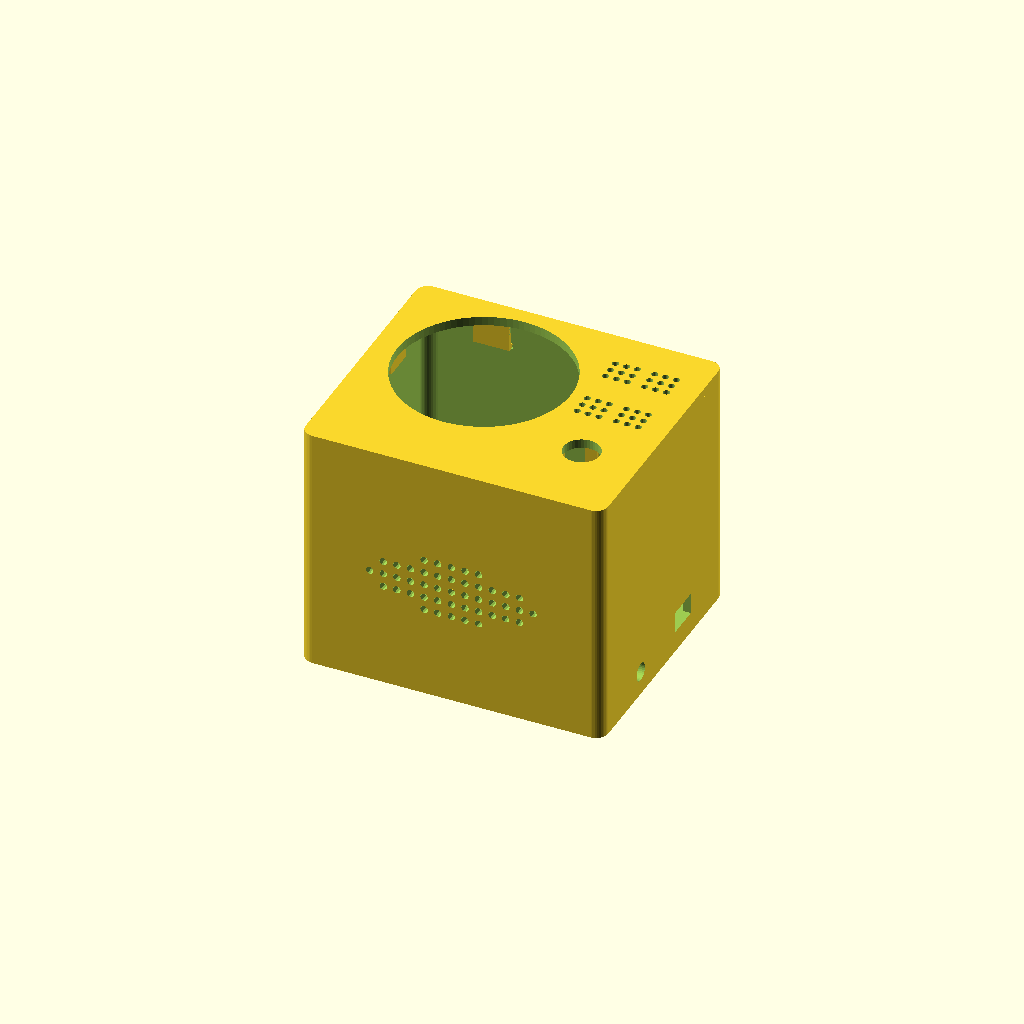
Cell 1: the model at its default parameters.
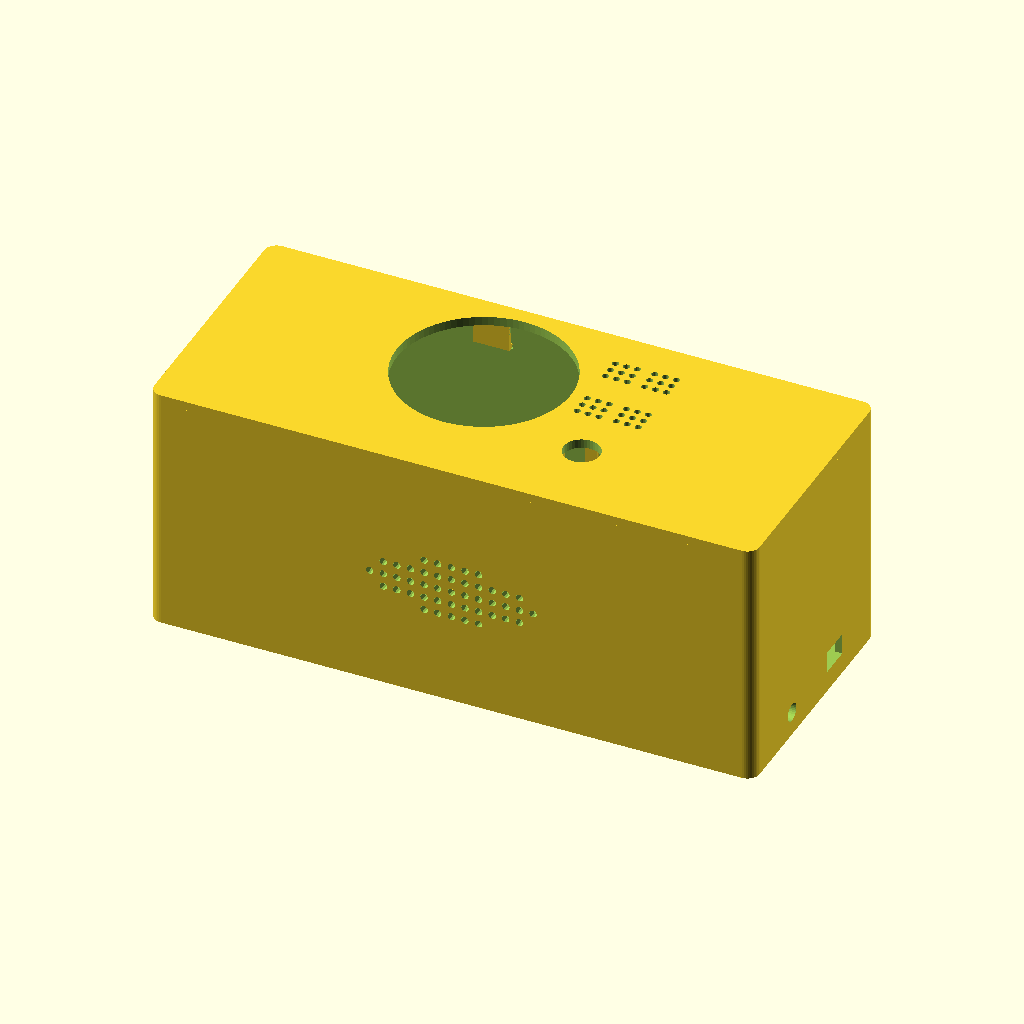
Cell 2: L = 200 (everything else at default).
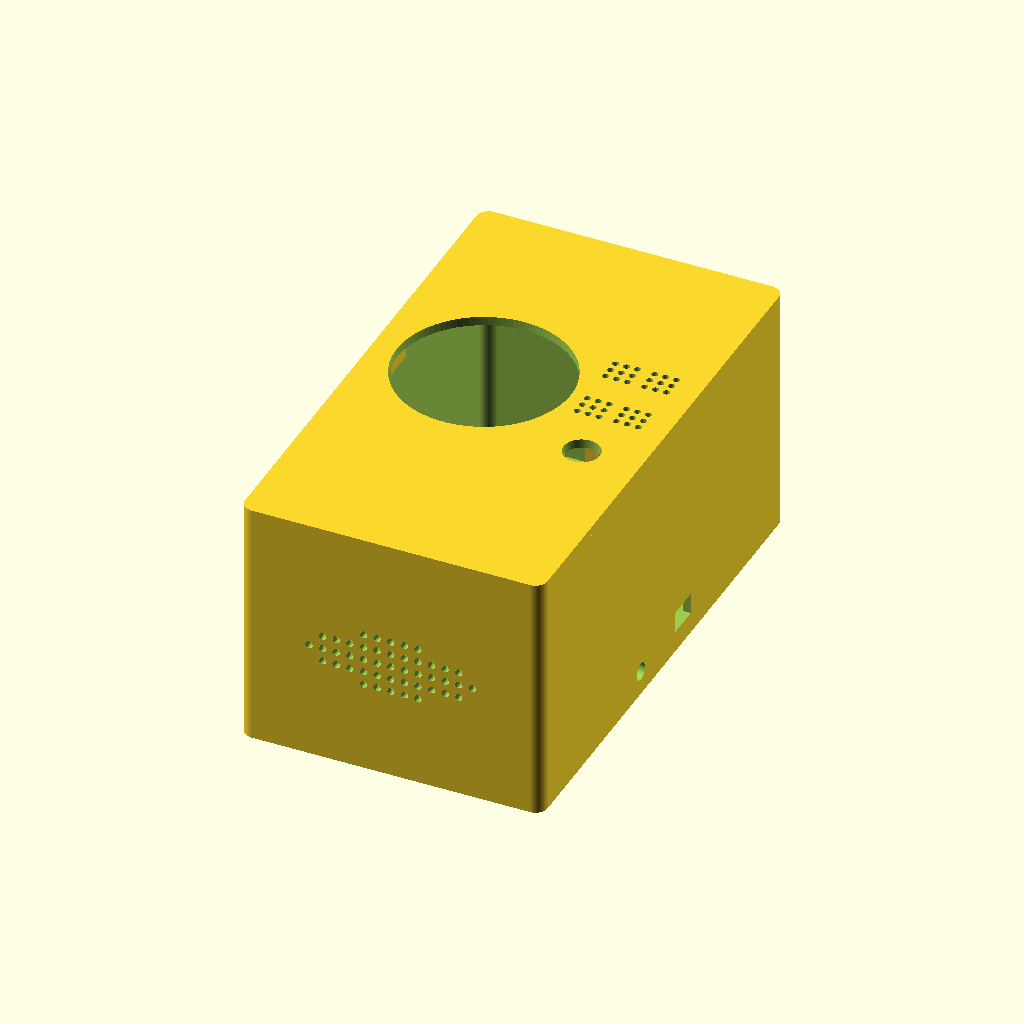
Cell 3: the same model with W = 172.
One fixed orthographic camera (rotation 55°, 0°, 25°; colour scheme Cornfield) for every cell.
The OpenSCAD source (hardware/enclosure/enclosure.scad):
// Enclosure for the mic board: ESP32 DevKit, INMP441, MAX98357A + speaker, arcade record button, 18650 cell.
// No screws: the lid, the ESP32, the mic and the speaker all go in on snaps and ribs.
// All sizes in mm. Dimensions of the boards and parts are estimates: measure yours and adjust.
// Snap parts are thin on purpose and flex a lot: print the lid and the body in PETG (PLA is brittle for snaps).
// Open in OpenSCAD, set `part`, then export STL (F6 / Render, File > Export).

part = "both";   // "body" | "lid" (print orientation) | "print" (both side by side) | "both" (assembled view)

// outer box
L = 100;         // X
W = 86;          // Y: wider so that the speaker (front) and the 57 mm button housing (back) fit side by side
H = 80;          // body height without lid: the button housing goes 60 mm below the lid, so its bottom is at z=H-60=20, above the ESP32 and the amp
wall = 2.5;
floor_t = 2.5;
r = 4;           // corner radius
lid_t = 3;       // top plate thickness
lip_h = 4;       // lid skirt depth, goes inside the walls
clr = 0.2;       // fit clearance of the skirt

// lid snap tabs: hang from the lid, a hook on each catches a pocket in the body wall
tab_len = 10;    // long tab = low strain when it flexes
tab_t = 1.4;
hook_d = 0.9;    // hook sticks out of the tab; 0.2 of that is the clearance to the wall
// [wall axis, side, position along the wall, tab width]; the front wall is shorter, the speaker ribs are there
snap_tabs = [
    ["x",  1, -18, 10], ["x",  1, 18, 10],
    ["x", -1, -18, 10], ["x", -1, 18, 10],
    ["y",  1, -25, 12], ["y",  1, 25, 12],
    ["y", -1, -41.5, 5], ["y", -1, 41.5, 5]
];

// ESP32 DevKit (51.5 x 28.5 mm) lies along X, USB end at +X (right wall)
esp_pos = [0, 14];
esp_len = 51.5;
standoff_h = 4;
esp_holes = [[-22, -11], [-22, 11], [22, -11], [22, 11]];   // pegs under the board, no screws
esp_clips = [[1, -13.5], [1, 13.5], [-1, 0]];              // [end of the board, offset along Y]

// MAX98357A amp (17.6 x 18.7 mm), back-left corner; the terminal edge faces the front wall (the speaker)
amp_pos = [-36, 12];
amp_h = 18.7;          // along Y
amp_hole_dx = 12.5;    // the two board holes, 2.2 mm from the terminal edge (read off the board drawing)

// 18650 cell lying on the floor along X, in a saddle with end stops
use_battery = false;                       // no cell yet: leave the saddle and its clips out
bat_d = 18.6;                              // 18650 is 18 mm, with a little clearance
cell_len = 65.2;
stop_t = 3.5;                              // thick end stops: they take a knock
bat_len = cell_len + 2 * stop_t + 0.8;
bat_w = 22;
bat_pos = [-4, -17];                       // saddle center on the floor (x, y)

// three posts for strain relief: the wires from the lid controls are woven between them (S-bend, or a zip tie),
// so a tug on the wire is taken by the posts and does not reach the solder joints
wire_posts = [[40.5, -26], [40.5, -16], [40.5, -6]];
wire_post_d = 4.5;
wire_post_h = 14;
wire_hole_d = 6;     // the wire goes through the right wall here, low, then around the posts
wire_hole_z = 8;

// lid controls (absolute XY on the lid)
btn_big   = [-13.5, 9];     btn_hole_d = 57.4;  // arcade button: the 57 mm housing goes through the lid, its flange rests on top,
                                            // its own clips hold it from below
btn_body_depth = 60;                        // how far the housing goes below the lid (measured)
use_led_hole = false;
led       = [38, 22];   led_d = 5;          // "new recordings" LED
btn2      = [30.5, -16];  btn2_hole_d = 12.0; // "next record": 12 x 12 mm tact switch under a round cap
tact      = 12;  tact_body_h = 6.0;  tact_gap = 1.0;   // switch body size, gap between its top and the lid
mic_c     = [37, 6];                        // round mic board center (14.1 mm), port grille around it
mic_d     = 14.1;
mic_h     = 8;                              // legs under the lid: the longer, the softer they flex

// speaker on the front wall (Y = -W/2): frame 69.4 x 31.3 mm, above the cell and the ESP32
spk_w = 69.4; spk_h = 31.3; spk_d = 16.4;   // frame size and depth
spk_x = 0;
spk_z = 39.5;

module rrect(sx, sy, h, rr = r) {
    hull() for (i = [-1, 1], j = [-1, 1])
        translate([i * (sx/2 - rr), j * (sy/2 - rr), 0]) cylinder(r = rr, h = h, $fn = 40);
}

// origin on the inner face of the wall at the lid underside, local +Y points into the wall
module at_snap_tab(t) {
    ax = t[0]; s = t[1]; pos = t[2];
    face = ax == "x" ? s * (L/2 - wall) : s * (W/2 - wall);
    ang = ax == "x" ? -90 * s : (s > 0 ? 0 : 180);
    translate(ax == "x" ? [face, pos, H] : [pos, face, H])
        rotate([0, 0, ang]) children();
}

module battery_saddle() {
    translate([bat_pos[0], bat_pos[1], floor_t])
        difference() {
            union() {
                translate([-bat_len/2, -bat_w/2, 0]) cube([bat_len, bat_w, bat_d/2 + 1.5]);
                for (sx = [-1, 1])
                    translate([sx * (bat_len/2 - stop_t/2) - stop_t/2, -bat_w/2, 0])
                        cube([stop_t, bat_w, bat_d + 1]);
            }
            translate([-bat_len, 0, bat_d/2 + 0.3]) rotate([0, 90, 0]) cylinder(d = bat_d, h = bat_len * 2, $fn = 48);
        }
}

// 18650 snap clip: a thin arm stands next to the saddle, a wedge-shaped hook at its top goes over the shoulder of the cell.
// The cell is pressed in from above and spreads the arms; the long arm keeps the strain low.
module battery_clip(sy, dx) {
    translate([bat_pos[0] + dx, bat_pos[1], 0])
        scale([1, sy, 1]) {
            translate([-4, bat_w/2 + 1.0, floor_t]) cube([8, 1.2, 18]);
            // profile (distance from the cell axis, height): the underside stays above the cell surface
            translate([-4, 0, 0]) rotate([90, 0, 90]) linear_extrude(height = 8)
                polygon([[12.6, 11.7], [7.8, 17.3], [7.8, 17.9], [12.6, 20.5]]);
        }
}

// ESP32 snap clip: a thin post with a hook over the board edge. The board is pressed in from above,
// the sloped top of the hook pushes the post out, then the hook sits 0.3 mm above the board.
module esp_clip(side, yoff) {
    zt = floor_t + standoff_h + 1.6;       // top of the board
    translate([esp_pos[0] + side * esp_len/2, esp_pos[1] + yoff, 0])
        scale([-side, 1, 1]) {             // local +x points to the board center
            translate([-1.15, -1.25, floor_t]) cube([1.0, 2.5, zt + 1.7 - floor_t]);
            translate([0, 1.25, 0]) rotate([90, 0, 0]) linear_extrude(height = 2.5)
                polygon([[-0.15, zt + 0.3], [0.3, zt + 0.3], [0.3, zt + 0.7], [-0.15, zt + 1.5]]);
        }
}

floor_lightening = false;   // solid floor; true cuts round lightening holes

// lightening holes in the floor, only where nothing stands on it
function floor_hole_ok(x, y) =
    !(use_battery && x > -42 && x < 34 && y < -4) &&                                                         // battery saddle
    min([for (p = esp_holes) norm([x, y] - [esp_pos[0] + p[0], esp_pos[1] + p[1]])]) > 8 &&   // ESP32 pegs
    norm([x, y] - [amp_pos[0], amp_pos[1]]) > 13 &&                                           // amp standoffs
    min([for (p = wire_posts) norm([x, y] - p)]) > 9;                                         // wire posts

module floor_holes() {
    for (x = [-36:14:36], y = [-20:14:20])
        if (floor_lightening && floor_hole_ok(x, y))
            translate([x, y, -1]) cylinder(d = 9, h = floor_t + 2, $fn = 24);
}

module body() {
    difference() {
        union() {
            difference() {
                rrect(L, W, H);
                translate([0, 0, floor_t]) rrect(L - 2*wall, W - 2*wall, H);
            }
            // 18650 saddle and its snap clips
            if (use_battery) {
                battery_saddle();
                for (sy = [-1, 1], dx = [-17.6, 17.6]) battery_clip(sy, dx);
            }
            // ESP32 pegs: the board rests on them
            for (p = esp_holes)
                translate([esp_pos[0] + p[0], esp_pos[1] + p[1], floor_t])
                    cylinder(d = 6, h = standoff_h, $fn = 24);
            // ESP32 snap clips, no screws
            for (c = esp_clips) esp_clip(c[0], c[1]);
            // wire posts: a small cone lip at the top keeps the wire from slipping off
            for (p = wire_posts)
                translate([p[0], p[1], floor_t - 0.1]) {
                    cylinder(d = wire_post_d, h = wire_post_h, $fn = 32);
                    translate([0, 0, wire_post_h]) cylinder(d1 = wire_post_d, d2 = wire_post_d + 2.4, h = 1.2, $fn = 32);
                }
            // speaker slide channel: two side ribs and a bottom stop on the inner face of the front wall.
            // the frame is lowered in from the open top; the lid holds it at the top
            for (sx = [-1, 1]) {
                translate([spk_x + sx * (spk_w/2 + 1.5) - 1, -W/2 + wall, spk_z - spk_h/2 - 1.5])
                    cube([2, 5, spk_h/2 + 1.5]);
                // flex arm continues the rib upward, 1 mm off the wall so that it springs sideways
                translate([spk_x + sx * (spk_w/2 + 1.5) - 1, -W/2 + wall + 1.0, spk_z])
                    cube([2, 3.5, spk_h/2 + 0.75]);
                // hook over the top corner of the frame; the sloped top pushes the arm out when the frame goes in
                translate([spk_x + sx * (spk_w/2 + 0.5), -W/2 + wall + 4.5, 0])
                    scale([-sx, 1, 1]) rotate([90, 0, 0]) linear_extrude(height = 3.5)
                        polygon([[0, spk_z + spk_h/2 + 0.2], [0.9, spk_z + spk_h/2 + 0.2],
                                 [0.9, spk_z + spk_h/2 + 0.4], [0, spk_z + spk_h/2 + 0.75]]);
            }
            translate([spk_x - spk_w/2 - 0.5, -W/2 + wall, spk_z - spk_h/2 - 1.5])
                cube([spk_w + 1.0, 5, 1.5]);
            // MAX98357A amp: two pins go through the board holes (the board is pressed on, friction holds it),
            // two support posts under the far edge
            for (sx = [-1, 1]) {
                translate([amp_pos[0] + sx * amp_hole_dx / 2, amp_pos[1] - amp_h/2 + 2.2, floor_t]) {
                    cylinder(d = 6, h = standoff_h, $fn = 24);
                    cylinder(d = 2.6, h = standoff_h + 2.6, $fn = 24);
                }
                translate([amp_pos[0] + sx * amp_hole_dx / 2, amp_pos[1] + amp_h/2 - 2.5, floor_t])
                    cylinder(d = 5, h = standoff_h, $fn = 24);
            }
        }
        // pockets in the walls where the lid hooks click in
        for (t = snap_tabs)
            at_snap_tab(t)
                translate([-(t[3] + 1) / 2, -0.5, -tab_len - 0.2]) cube([t[3] + 1, 1.5, 2.0]);
        // USB opening on the right wall, at the ESP32 USB connector
        translate([L/2 - wall/2, esp_pos[1], 10.5]) cube([wall * 3, 11, 7], center = true);
        // wire exit low in the right wall, level with the middle wire post
        translate([L/2 - wall/2, wire_posts[1][1], wire_hole_z]) rotate([0, 90, 0]) cylinder(d = wire_hole_d, h = wall * 3, center = true, $fn = 32);
        floor_holes();
        // speaker grille: oval pattern of holes on the front wall, sized to the cone
        for (i = [-6:6], j = [-2:2])
            if ((i*4.5/27)*(i*4.5/27) + (j*4.5/10)*(j*4.5/10) <= 1)
                translate([spk_x + i * 4.5, -W/2 + wall/2, spk_z + j * 4.5])
                    rotate([90, 0, 0]) cylinder(d = 2.5, h = wall * 3, center = true, $fn = 12);
    }
}

// four vent grilles, same pattern as the mic grille, symmetric about both axes
module grille(c) {
    for (i = [-1:1], j = [-1:1])
        translate([c[0] + i * 3.6, c[1] + j * 3.6, H - 0.1])
            cylinder(d = 2.2, h = lid_t + 1, $fn = 16);
}

module lid_holes() {
    for (c = [[24, 26], [37, 26], [24, 6]]) grille(c);
}

module snap_tab(tw) {
    // tab: continues the skirt downward, thin so that it flexes
    translate([-tw/2, -0.2 - tab_t, -tab_len]) cube([tw, tab_t, tab_len]);
    // hook: sloped lower side slides over the wall, flat upper side holds in the pocket
    translate([-tw/2, 0, 0]) rotate([90, 0, 90]) linear_extrude(height = tw)
        polygon([[-0.2, -tab_len], [-0.2 + hook_d, -tab_len + 1.0], [-0.2 + hook_d, -tab_len + 1.6], [-0.2, -tab_len + 1.6]]);
}

module lid() {
    difference() {
        union() {
            // top plate
            translate([0, 0, H]) rrect(L, W, lid_t);
            // skirt that goes inside the walls
            translate([0, 0, H - lip_h])
                difference() {
                    rrect(L - 2*wall - 2*clr, W - 2*wall - 2*clr, lip_h);
                    translate([0, 0, -1])
                        rrect(L - 2*wall - 2*clr - 2*1.2, W - 2*wall - 2*clr - 2*1.2, lip_h + 2);
                }
            // snap tabs around the lid
            for (t = snap_tabs) at_snap_tab(t) snap_tab(t[3]);
            // tact switch holder: four thin legs, a hook on each goes under the body edge of the switch
            for (a = [0, 90, 180, 270])
                translate([btn2[0], btn2[1], H - (tact_gap + tact_body_h + 1.6)])
                    rotate([0, 0, a]) {
                        translate([tact / 2 + 0.4, -2, 0]) cube([1.2, 4, tact_gap + tact_body_h + 1.6]);
                        translate([0, 2, 0]) rotate([90, 0, 0]) linear_extrude(height = 4)
                            polygon([[tact / 2 + 1.0, 0], [tact / 2 - 0.3, 1.0], [tact / 2 - 0.3, 1.6], [tact / 2 + 1.0, 1.6]]);
                    }
            // microphone holder: four thin legs under the grille. Each leg has a hook that
            // goes under the board edge; the board is pushed in from below and rests on the hooks
            for (a = [0, 90, 180, 270])
                translate([mic_c[0], mic_c[1], H - mic_h])
                    rotate([0, 0, a]) {
                        translate([mic_d / 2 + 0.2, -1.2, 0]) cube([1.2, 2.4, mic_h]);
                        translate([0, 1.2, 0]) rotate([90, 0, 0]) linear_extrude(height = 2.4)
                            polygon([[mic_d / 2 + 0.45, 0], [mic_d / 2 - 0.3, 1.0], [mic_d / 2 - 0.3, 1.6], [mic_d / 2 + 0.45, 1.6]]);
                    }
        }
        // tact switch cap hole
        translate([btn2[0], btn2[1], H - 1]) cylinder(d = btn2_hole_d, h = lid_t + 2, $fn = 40);
        // slits in the skirt on both sides of each tab so that the tab flexes from the plate
        for (t = snap_tabs)
            at_snap_tab(t)
                for (sx = [-1, 1])
                    translate([sx * (t[3]/2 + 0.4) - 0.4, -1.8, -lip_h - 0.1]) cube([0.8, 1.8, lip_h + 0.1]);
        // arcade button: a through hole for the housing, the button sinks into the lid
        translate([btn_big[0], btn_big[1], H - 1]) cylinder(d = btn_hole_d, h = lid_t + 2, $fn = 96);
        // LED hole, off: the lamp is inside the arcade button
        if (use_led_hole) translate([led[0], led[1], H - 1]) cylinder(d = led_d, h = lid_t + 2, $fn = 24);
        // microphone port: same grille as the vents, over the sound hole
        grille(mic_c);
        lid_holes();
    }
}

// lid turned upside down: plate on the bed, skirt up
module lid_print() {
    translate([0, 0, H + lid_t]) rotate([180, 0, 0]) lid();
}

if (part == "body") body();
else if (part == "lid") lid_print();
else if (part == "print") { body(); translate([L + 15, 0, 0]) lid_print(); }   // both parts side by side for the slicer
else { body(); lid(); }
Parameter table extracted from the source (name, type, default, range or options):
part: string, default "both"
L: number, default 100
W: number, default 86
H: number, default 80
wall: number, default 2.5
floor_t: number, default 2.5
r: number, default 4
lid_t: number, default 3
lip_h: number, default 4
clr: number, default 0.2
tab_len: number, default 10
tab_t: number, default 1.4
hook_d: number, default 0.9
esp_pos: vector, default [0, 14]
esp_len: number, default 51.5
standoff_h: number, default 4
amp_pos: vector, default [-36, 12]
amp_h: number, default 18.7
amp_hole_dx: number, default 12.5
use_battery: bool, default false
bat_d: number, default 18.6
cell_len: number, default 65.2
stop_t: number, default 3.5
bat_w: number, default 22
bat_pos: vector, default [-4, -17]
wire_post_d: number, default 4.5
wire_post_h: number, default 14
wire_hole_d: number, default 6
wire_hole_z: number, default 8
btn_body_depth: number, default 60
use_led_hole: bool, default false
mic_c: vector, default [37, 6]
mic_d: number, default 14.1
mic_h: number, default 8
spk_x: number, default 0
spk_z: number, default 39.5
